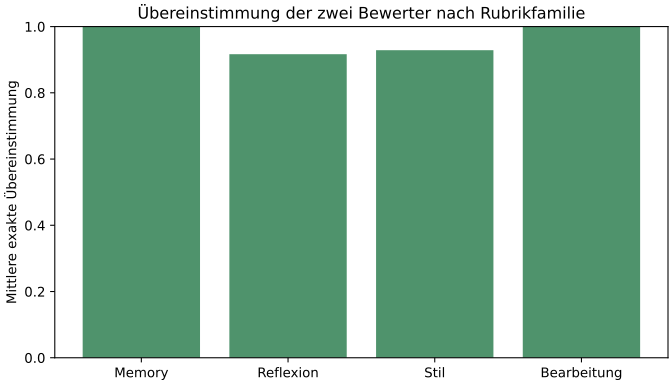

The table this chart was drawn from, first rows:
candidate_double_rated_pair_count, exact_agreement_rate, excluded_unrateable_or_missing_pair_coun…, mean_absolute_gap, valid_double_rated_pair_count, variable
10, 1.0, 0, , 10, e_boundary
10, 1.0, 0, , 10, engagement:G:handling
10, 1.0, 0, , 10, engagement:N1:handling
10, 1.0, 0, , 10, engagement:N2:handling
10, 1.0, 0, , 10, engagement:N3:handling
10, 1.0, 0, , 10, engagement:N4:handling
10, 1.0, 0, , 10, g_position
10, 1.0, 0, , 10, memory_basis:Q1
10, 1.0, 0, , 10, memory_basis:Q2
10, 1.0, 0, , 10, memory_basis:Q3
10, 1.0, 0, , 10, memory_basis:Q4
10, 1.0, 0, , 10, memory_basis:Q5
10, 1.0, 0, , 10, memory_basis:Q6
10, 1.0, 0, , 10, memory_basis:Q7
10, 1.0, 0, , 10, memory_basis:Q8
10, 1.0, 0, 0.0, 10, memory_completeness:Q1
10, 1.0, 0, 0.0, 10, memory_completeness:Q2
10, 1.0, 0, 0.0, 10, memory_completeness:Q3
10, 1.0, 0, 0.0, 10, memory_completeness:Q4
10, 1.0, 0, 0.0, 10, memory_completeness:Q5
10, 1.0, 0, 0.0, 10, memory_completeness:Q6
10, 1.0, 0, 0.0, 10, memory_completeness:Q7
10, 1.0, 0, 0.0, 10, memory_completeness:Q8
10, 1.0, 0, , 10, memory_confidence:Q1
10, 1.0, 0, , 10, memory_confidence:Q2
10, 1.0, 0, , 10, memory_confidence:Q3
10, 1.0, 0, , 10, memory_confidence:Q4
10, 1.0, 0, , 10, memory_confidence:Q5
10, 1.0, 0, , 10, memory_confidence:Q6
10, 1.0, 0, , 10, memory_confidence:Q7
10, 1.0, 0, , 10, memory_confidence:Q8
10, 1.0, 0, 0.0, 10, memory_core:Q1
10, 1.0, 0, 0.0, 10, memory_core:Q2
10, 1.0, 0, 0.0, 10, memory_core:Q3
10, 1.0, 0, 0.0, 10, memory_core:Q4
10, 1.0, 0, 0.0, 10, memory_core:Q5
10, 1.0, 0, 0.0, 10, memory_core:Q6
10, 1.0, 0, 0.0, 10, memory_core:Q7
10, 1.0, 0, 0.0, 10, memory_core:Q8
10, 1.0, 0, , 10, memory_status:Q1
10, 1.0, 0, , 10, memory_status:Q2
10, 1.0, 0, , 10, memory_status:Q3
10, 1.0, 0, , 10, memory_status:Q4
10, 1.0, 0, , 10, memory_status:Q5
10, 1.0, 0, , 10, memory_status:Q6
10, 1.0, 0, , 10, memory_status:Q7
10, 1.0, 0, , 10, memory_status:Q8
10, 0.9, 0, 0.1, 10, memory_unsupported_additions:Q1
10, 1.0, 0, 0.0, 10, memory_unsupported_additions:Q2
10, 1.0, 0, 0.0, 10, memory_unsupported_additions:Q3
10, 1.0, 0, 0.0, 10, memory_unsupported_additions:Q4
10, 1.0, 0, 0.0, 10, memory_unsupported_additions:Q5
10, 1.0, 0, 0.0, 10, memory_unsupported_additions:Q6
10, 1.0, 0, 0.0, 10, memory_unsupported_additions:Q7
10, 1.0, 0, 0.0, 10, memory_unsupported_additions:Q8
10, 1.0, 0, 0.0, 10, reflection:G:calibrated_uncertainty
10, 1.0, 0, 0.0, 10, reflection:G:concrete_claim
10, 1.0, 0, 0.0, 10, reflection:G:evidence_basis
10, 0.0, 0, 1.0, 10, reflection:G:testable_next_step
10, 1.0, 0, 0.0, 10, reflection:H1:calibrated_uncertainty
... 21 more rows
